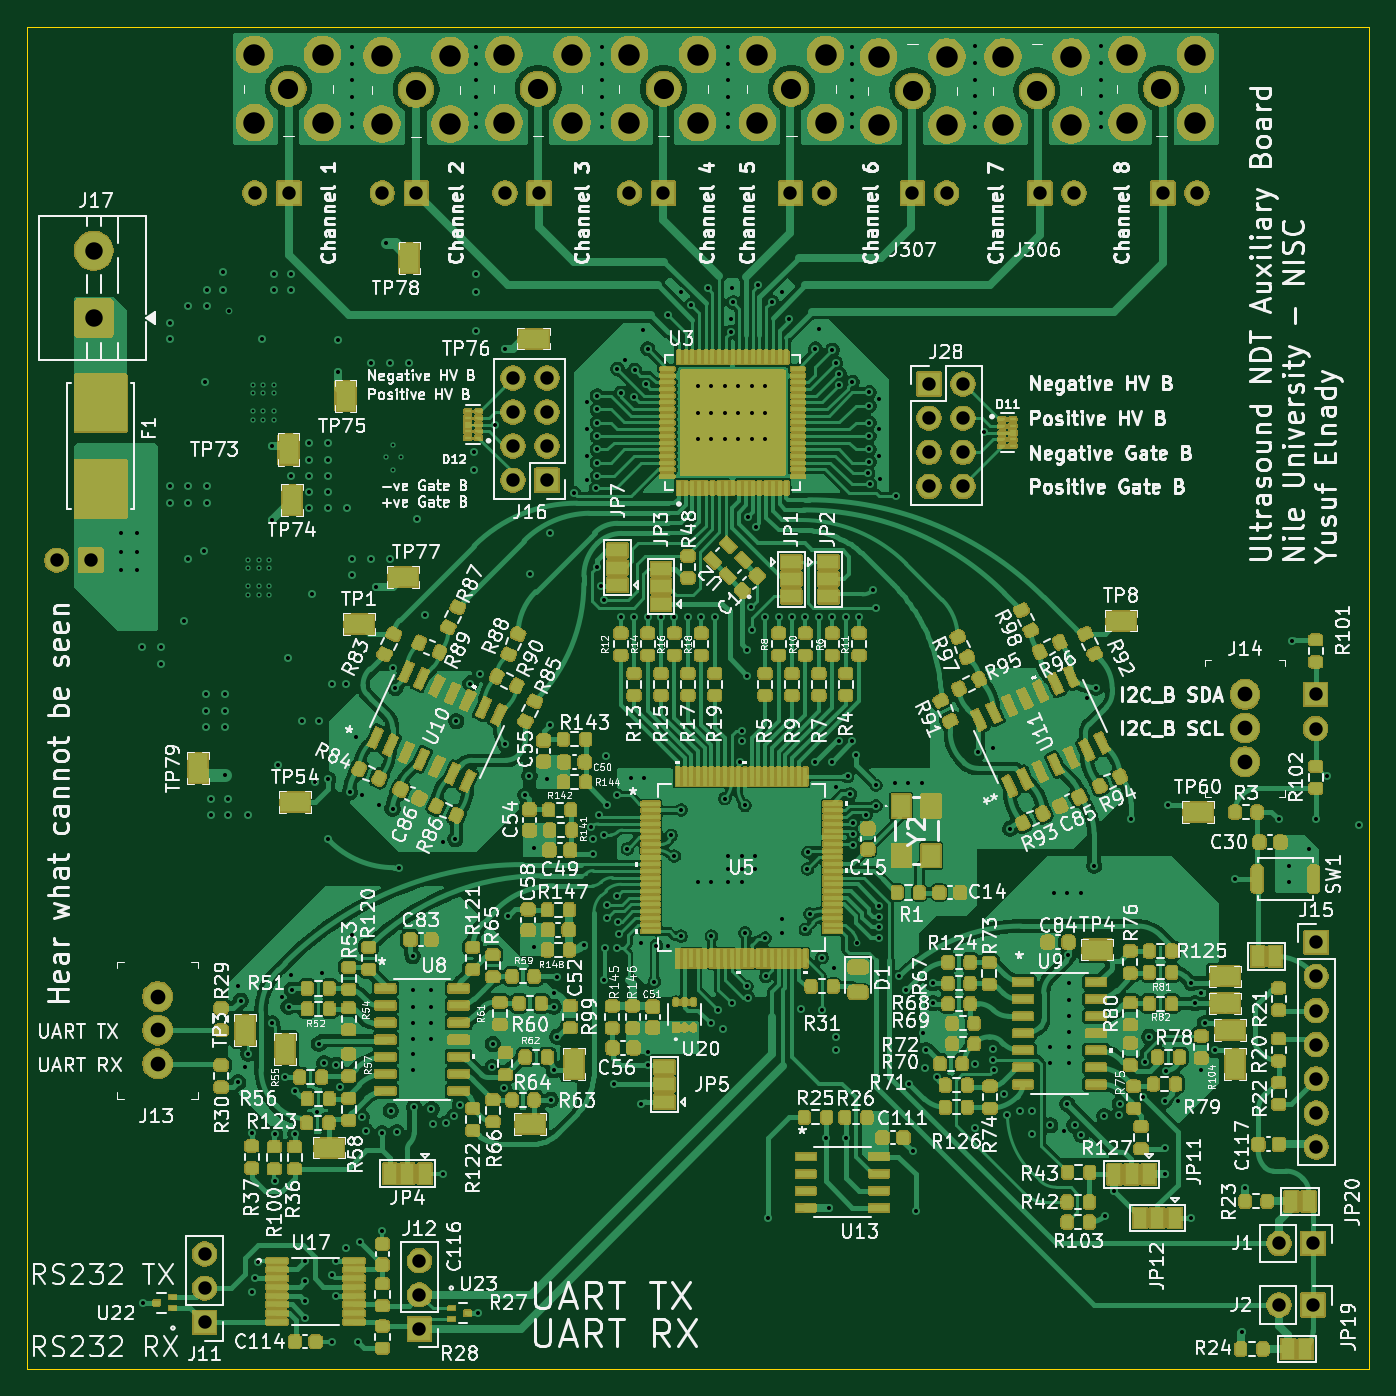
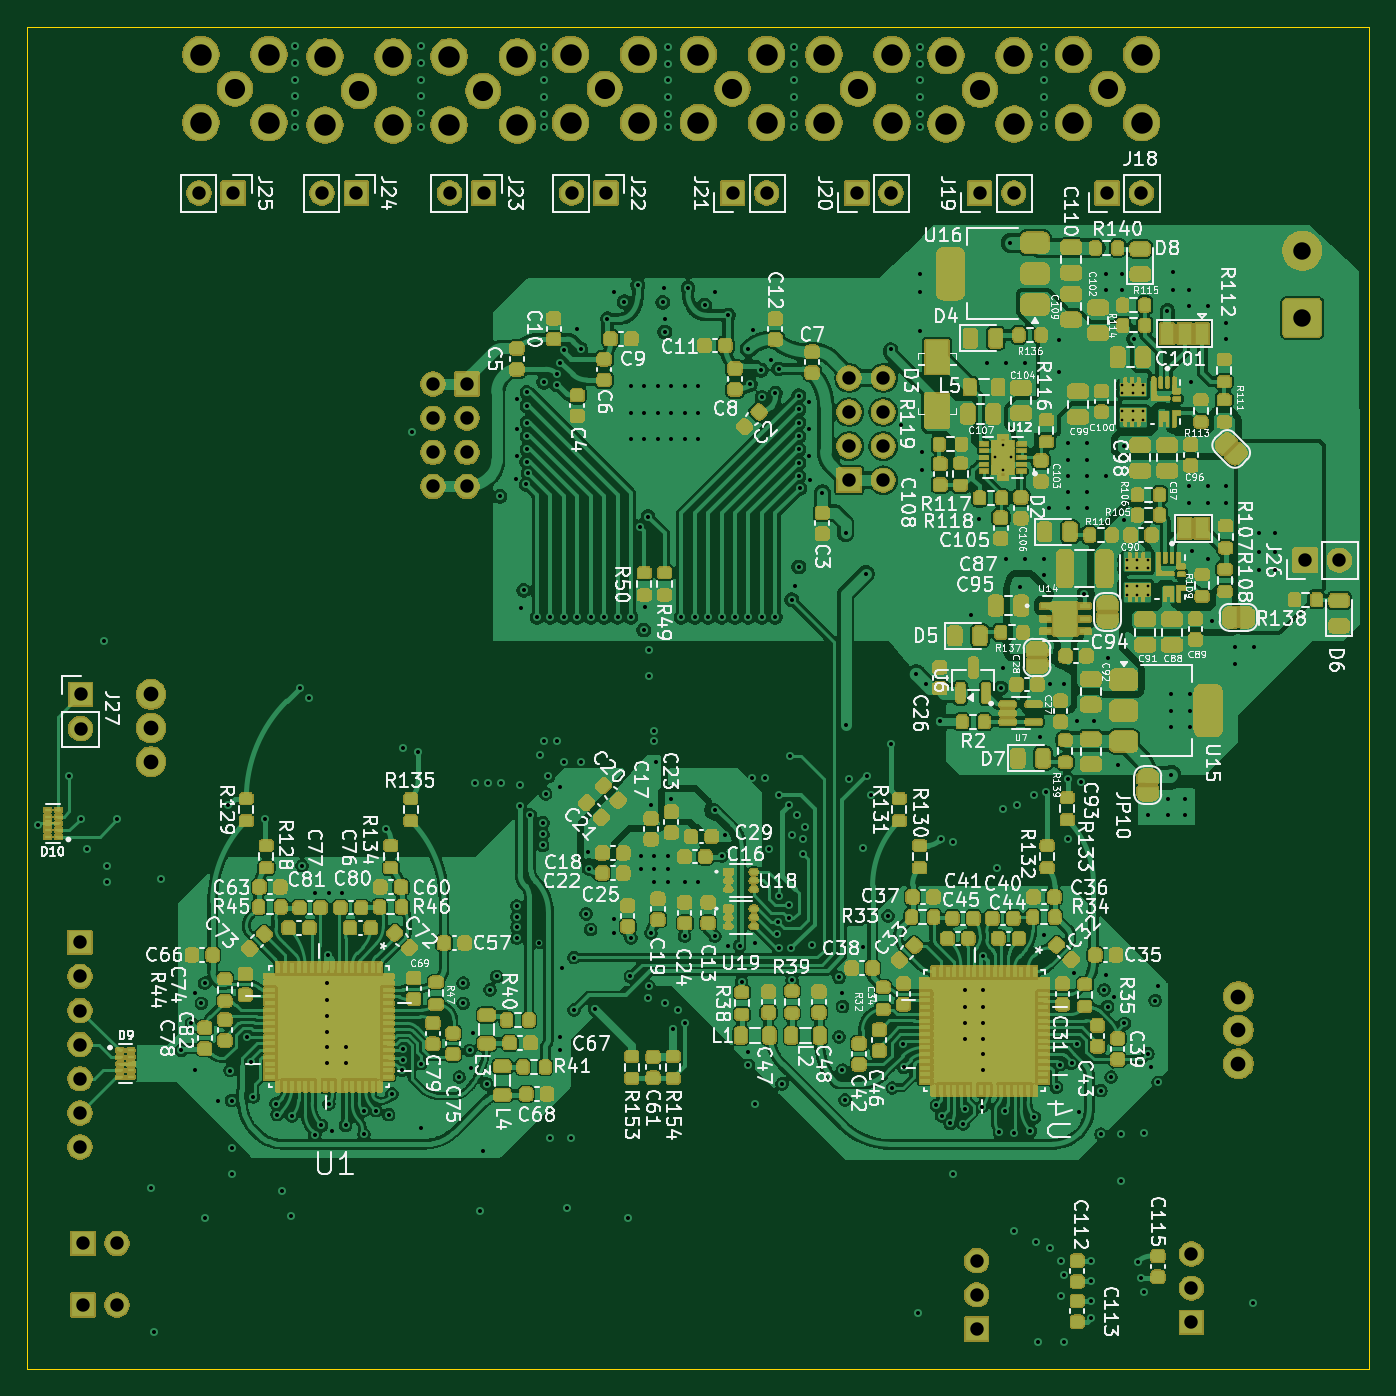
Circuit board: 13 layer files. Board 100.0 x 100.0 mm.
- bottom_copper: Ultrasound_NDT-B_Cu.gbr (636908 bytes)
- bottom_mask: Ultrasound_NDT-B_Mask.gbr (765117 bytes)
- paste: Ultrasound_NDT-B_Paste.gbr (202760 bytes)
- bottom_silk: Ultrasound_NDT-B_Silkscreen.gbr (347446 bytes)
- outline: Ultrasound_NDT-Edge_Cuts.gbr (651 bytes)
- top_copper: Ultrasound_NDT-F_Cu.gbr (430427 bytes)
- top_mask: Ultrasound_NDT-F_Mask.gbr (660709 bytes)
- paste: Ultrasound_NDT-F_Paste.gbr (24036 bytes)
- top_silk: Ultrasound_NDT-F_Silkscreen.gbr (495095 bytes)
- inner_copper: Ultrasound_NDT-GND1.gbr (511778 bytes)
- inner_copper: Ultrasound_NDT-GND2.gbr (511778 bytes)
- drill: Ultrasound_NDT-NPTH.drl (309 bytes)
- drill: Ultrasound_NDT-PTH.drl (9611 bytes)

=== bottom_copper: Ultrasound_NDT-B_Cu.gbr (636908 bytes, source omitted) ===
=== bottom_mask: Ultrasound_NDT-B_Mask.gbr (765117 bytes, source omitted) ===
=== paste: Ultrasound_NDT-B_Paste.gbr (202760 bytes, source omitted) ===
=== bottom_silk: Ultrasound_NDT-B_Silkscreen.gbr (347446 bytes, source omitted) ===
=== outline: Ultrasound_NDT-Edge_Cuts.gbr ===
%TF.GenerationSoftware,KiCad,Pcbnew,9.0.7-9.0.7~ubuntu22.04.1*%
%TF.CreationDate,2026-02-28T01:51:03+02:00*%
%TF.ProjectId,Ultrasound_NDT,556c7472-6173-46f7-956e-645f4e44542e,rev?*%
%TF.SameCoordinates,Original*%
%TF.FileFunction,Profile,NP*%
%FSLAX46Y46*%
G04 Gerber Fmt 4.6, Leading zero omitted, Abs format (unit mm)*
G04 Created by KiCad (PCBNEW 9.0.7-9.0.7~ubuntu22.04.1) date 2026-02-28 01:51:03*
%MOMM*%
%LPD*%
G01*
G04 APERTURE LIST*
%TA.AperFunction,Profile*%
%ADD10C,0.050000*%
%TD*%
G04 APERTURE END LIST*
D10*
X59750000Y-34750000D02*
X159750000Y-34750000D01*
X159750000Y-134750000D01*
X59750000Y-134750000D01*
X59750000Y-34750000D01*
M02*

=== top_copper: Ultrasound_NDT-F_Cu.gbr (430427 bytes, source omitted) ===
=== top_mask: Ultrasound_NDT-F_Mask.gbr (660709 bytes, source omitted) ===
=== paste: Ultrasound_NDT-F_Paste.gbr (24036 bytes, source omitted) ===
=== top_silk: Ultrasound_NDT-F_Silkscreen.gbr (495095 bytes, source omitted) ===
=== inner_copper: Ultrasound_NDT-GND1.gbr (511778 bytes, source omitted) ===
=== inner_copper: Ultrasound_NDT-GND2.gbr (511778 bytes, source omitted) ===
=== drill: Ultrasound_NDT-NPTH.drl ===
M48
; DRILL file {KiCad 9.0.7-9.0.7~ubuntu22.04.1} date 2026-02-28T01:50:58+0200
; FORMAT={-:-/ absolute / metric / decimal}
; #@! TF.CreationDate,2026-02-28T01:50:58+02:00
; #@! TF.GenerationSoftware,Kicad,Pcbnew,9.0.7-9.0.7~ubuntu22.04.1
; #@! TF.FileFunction,NonPlated,1,6,NPTH
FMAT,2
METRIC
%
G90
G05
M30

=== drill: Ultrasound_NDT-PTH.drl (9611 bytes, source omitted) ===
